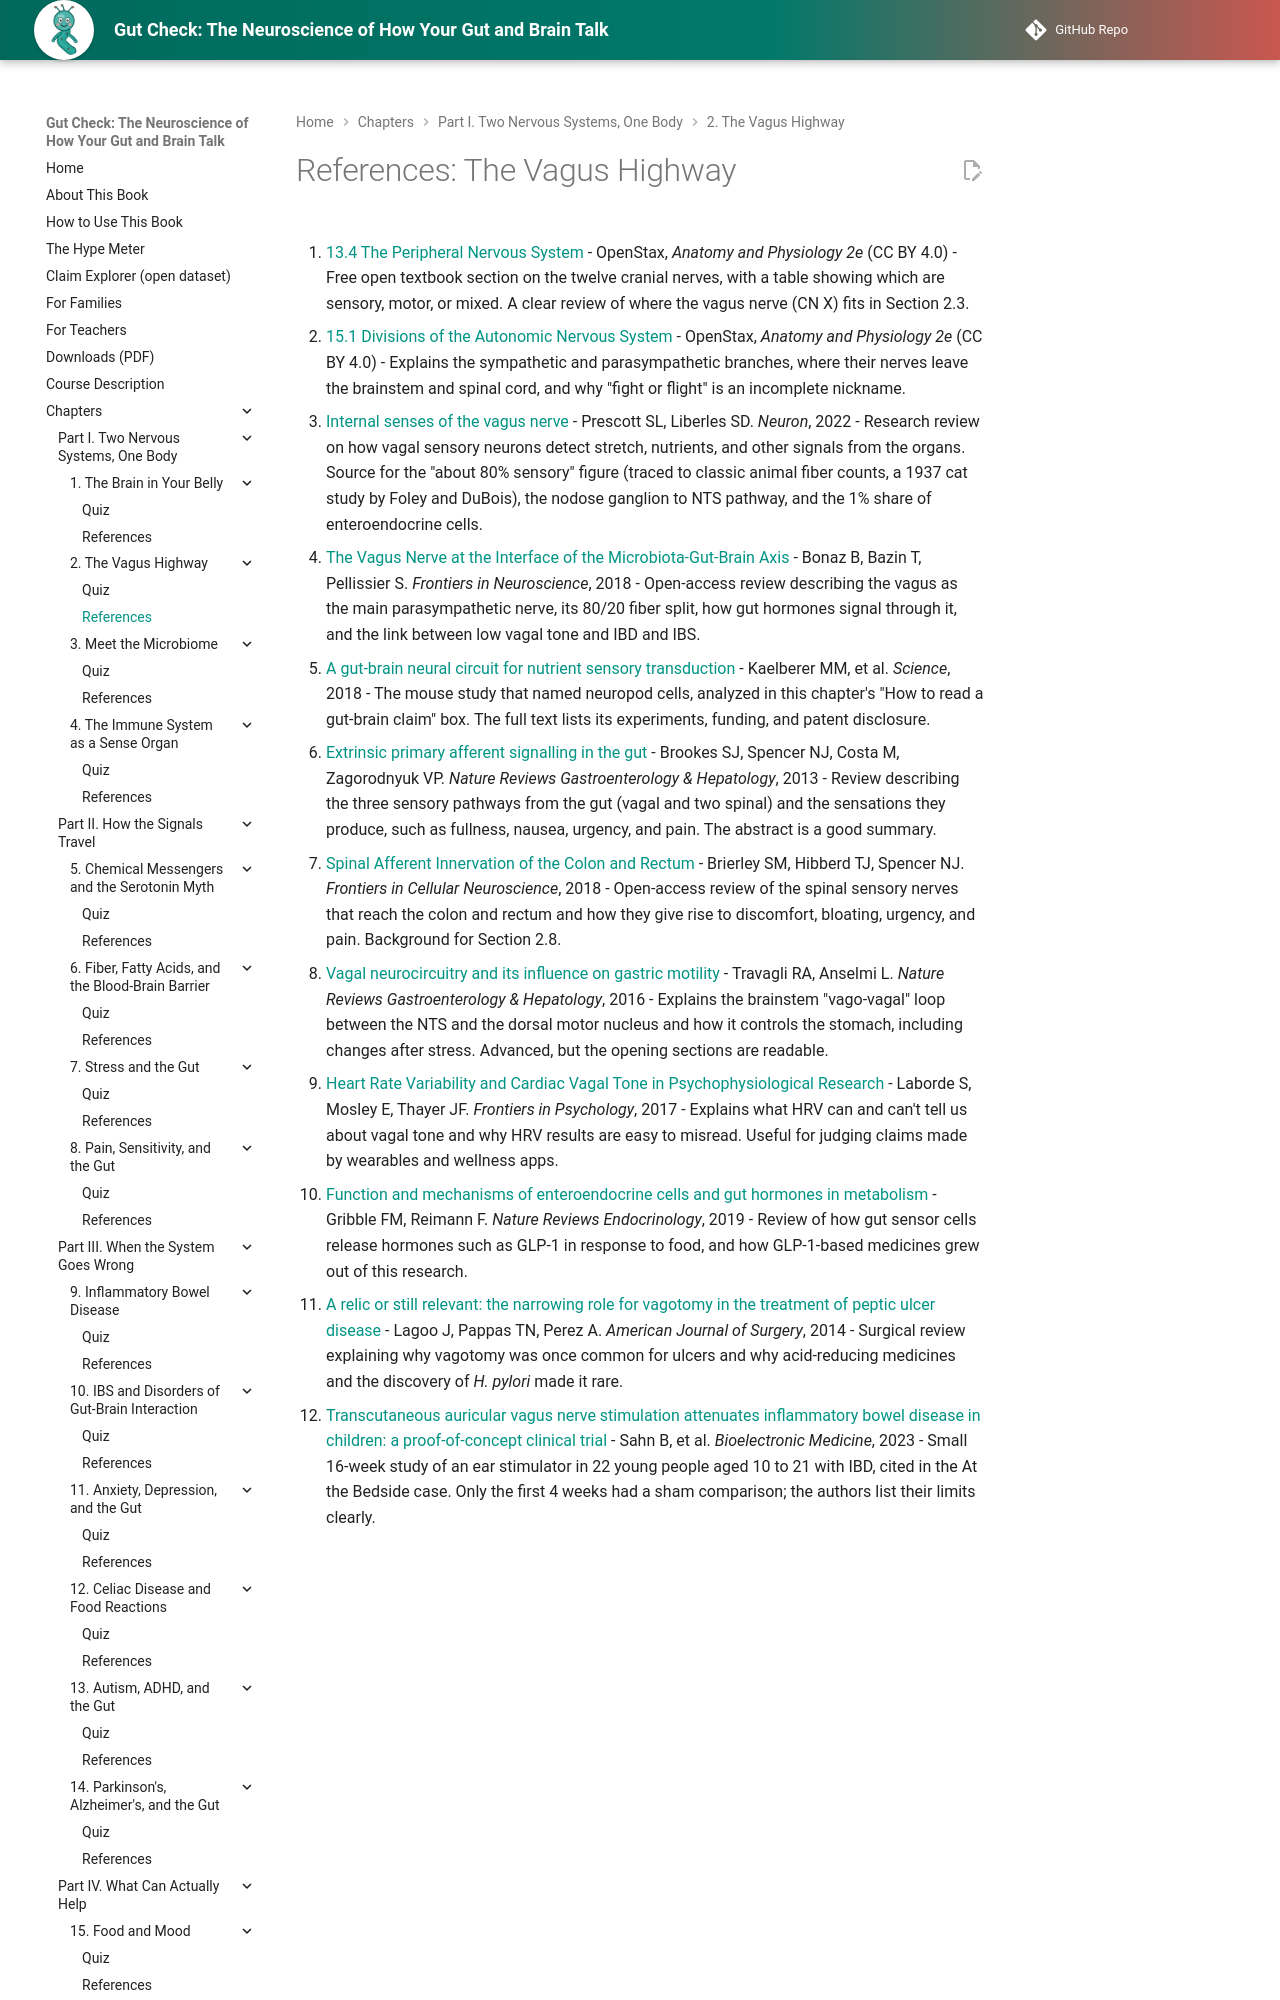

repository: aaryavvatts-lab/gut-brain-textbook · page: chapters/02-vagus-highway/references/index.html · generator: mkdocs

---
title: "References: The Vagus Highway"
description: "Curated readings and sources for Chapter 2."
---

# References: The Vagus Highway

1. [13.4 The Peripheral Nervous System](https://openstax.org/books/anatomy-and-physiology-2e/pages/13-4-the-peripheral-nervous-system) - OpenStax, *Anatomy and Physiology 2e* (CC BY 4.0) - Free open textbook section on the twelve cranial nerves, with a table showing which are sensory, motor, or mixed. A clear review of where the vagus nerve (CN X) fits in Section 2.3.

2. [15.1 Divisions of the Autonomic Nervous System](https://openstax.org/books/anatomy-and-physiology-2e/pages/15-1-divisions-of-the-autonomic-nervous-system) - OpenStax, *Anatomy and Physiology 2e* (CC BY 4.0) - Explains the sympathetic and parasympathetic branches, where their nerves leave the brainstem and spinal cord, and why "fight or flight" is an incomplete nickname.

3. [Internal senses of the vagus nerve](https://pubmed.ncbi.nlm.nih.gov/35051375/) - Prescott SL, Liberles SD. *Neuron*, 2022 - Research review on how vagal sensory neurons detect stretch, nutrients, and other signals from the organs. Source for the "about 80% sensory" figure (traced to classic animal fiber counts, a 1937 cat study by Foley and DuBois), the nodose ganglion to NTS pathway, and the 1% share of enteroendocrine cells.

4. [The Vagus Nerve at the Interface of the Microbiota-Gut-Brain Axis](https://pmc.ncbi.nlm.nih.gov/articles/PMC5808284/) - Bonaz B, Bazin T, Pellissier S. *Frontiers in Neuroscience*, 2018 - Open-access review describing the vagus as the main parasympathetic nerve, its 80/20 fiber split, how gut hormones signal through it, and the link between low vagal tone and IBD and IBS.

5. [A gut-brain neural circuit for nutrient sensory transduction](https://pmc.ncbi.nlm.nih.gov/articles/PMC6417812/) - Kaelberer MM, et al. *Science*, 2018 - The mouse study that named neuropod cells, analyzed in this chapter's "How to read a gut-brain claim" box. The full text lists its experiments, funding, and patent disclosure.

6. [Extrinsic primary afferent signalling in the gut](https://pubmed.ncbi.nlm.nih.gov/23438947/) - Brookes SJ, Spencer NJ, Costa M, Zagorodnyuk VP. *Nature Reviews Gastroenterology & Hepatology*, 2013 - Review describing the three sensory pathways from the gut (vagal and two spinal) and the sensations they produce, such as fullness, nausea, urgency, and pain. The abstract is a good summary.
